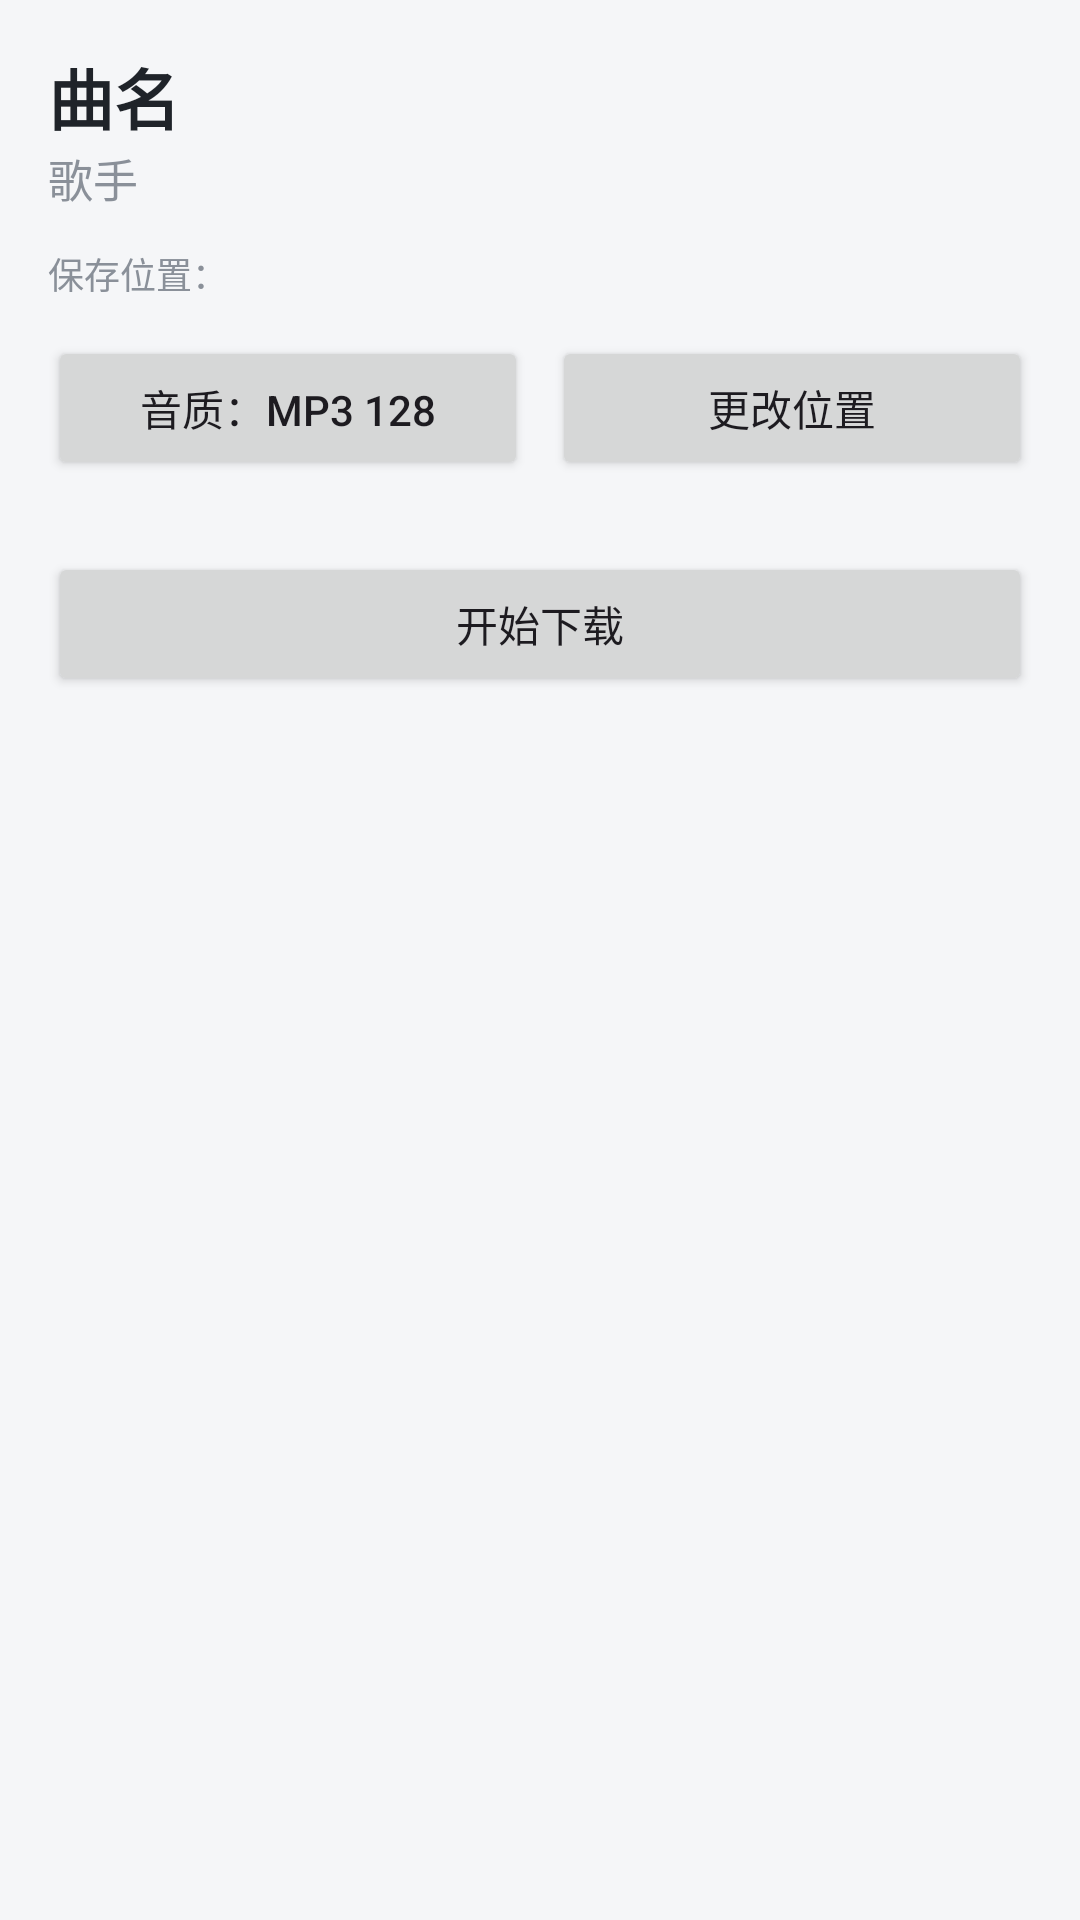

Here is an Android app screen rendered from its layout file. Give the layout XML and the strings, colors and styles it references.
<!-- AndroidManifest.xml: application theme Theme.BaiJi -->
<!-- res/layout/activity_download.xml -->
<?xml version="1.0" encoding="utf-8"?>
<LinearLayout xmlns:android="http://schemas.android.com/apk/res/android"
    android:layout_width="match_parent"
    android:layout_height="match_parent"
    android:orientation="vertical"
    android:padding="16dp">

    <TextView
        android:id="@+id/textTitle"
        android:layout_width="match_parent"
        android:layout_height="wrap_content"
        android:text="曲名"
        android:textSize="22sp"
        android:textStyle="bold"
        android:textColor="@color/text_primary"
        android:ellipsize="end"
        android:maxLines="1" />

    <TextView
        android:id="@+id/textSinger"
        android:layout_width="match_parent"
        android:layout_height="wrap_content"
        android:text="歌手"
        android:textSize="15sp"
        android:textColor="@color/text_secondary"
        android:ellipsize="end"
        android:maxLines="1" />

    <TextView
        android:id="@+id/textPath"
        android:layout_width="match_parent"
        android:layout_height="wrap_content"
        android:layout_marginTop="12dp"
        android:text="保存位置："
        android:textSize="12sp"
        android:textColor="@color/text_secondary" />

    <LinearLayout
        android:layout_width="match_parent"
        android:layout_height="wrap_content"
        android:layout_marginTop="12dp"
        android:orientation="horizontal">

        <Button
            android:id="@+id/btnQuality"
            android:layout_width="0dp"
            android:layout_height="wrap_content"
            android:layout_weight="1"
            android:text="音质：MP3 128" />

        <Button
            android:id="@+id/btnChangePath"
            android:layout_width="0dp"
            android:layout_height="wrap_content"
            android:layout_weight="1"
            android:layout_marginStart="8dp"
            android:text="更改位置" />
    </LinearLayout>

    <ProgressBar
        android:id="@+id/progressBar"
        android:layout_width="match_parent"
        android:layout_height="wrap_content"
        android:layout_marginTop="24dp"
        android:visibility="gone" />

    <Button
        android:id="@+id/btnDownload"
        android:layout_width="match_parent"
        android:layout_height="wrap_content"
        android:layout_marginTop="24dp"
        android:text="开始下载" />

</LinearLayout>
<!-- resources referenced by this layout -->
<resources>
  <color name="text_primary">#FF1F2329</color>
  <color name="text_secondary">#FF8A9099</color>
  <style name="Theme.BaiJi" parent="Theme.Material3.DayNight.NoActionBar">
          <item name="colorPrimary">@color/primary</item>
          <item name="colorPrimaryDark">@color/primary_dark</item>
          <item name="colorSecondary">@color/accent</item>
          <item name="android:statusBarColor">@color/primary</item>
          <item name="android:windowBackground">@color/bg</item>
      </style>
  <color name="primary">#FF2E6BE6</color>
  <color name="primary_dark">#FF1B4FBF</color>
  <color name="accent">#FF2E6BE6</color>
  <color name="bg">#FFF5F6F8</color>
</resources>
